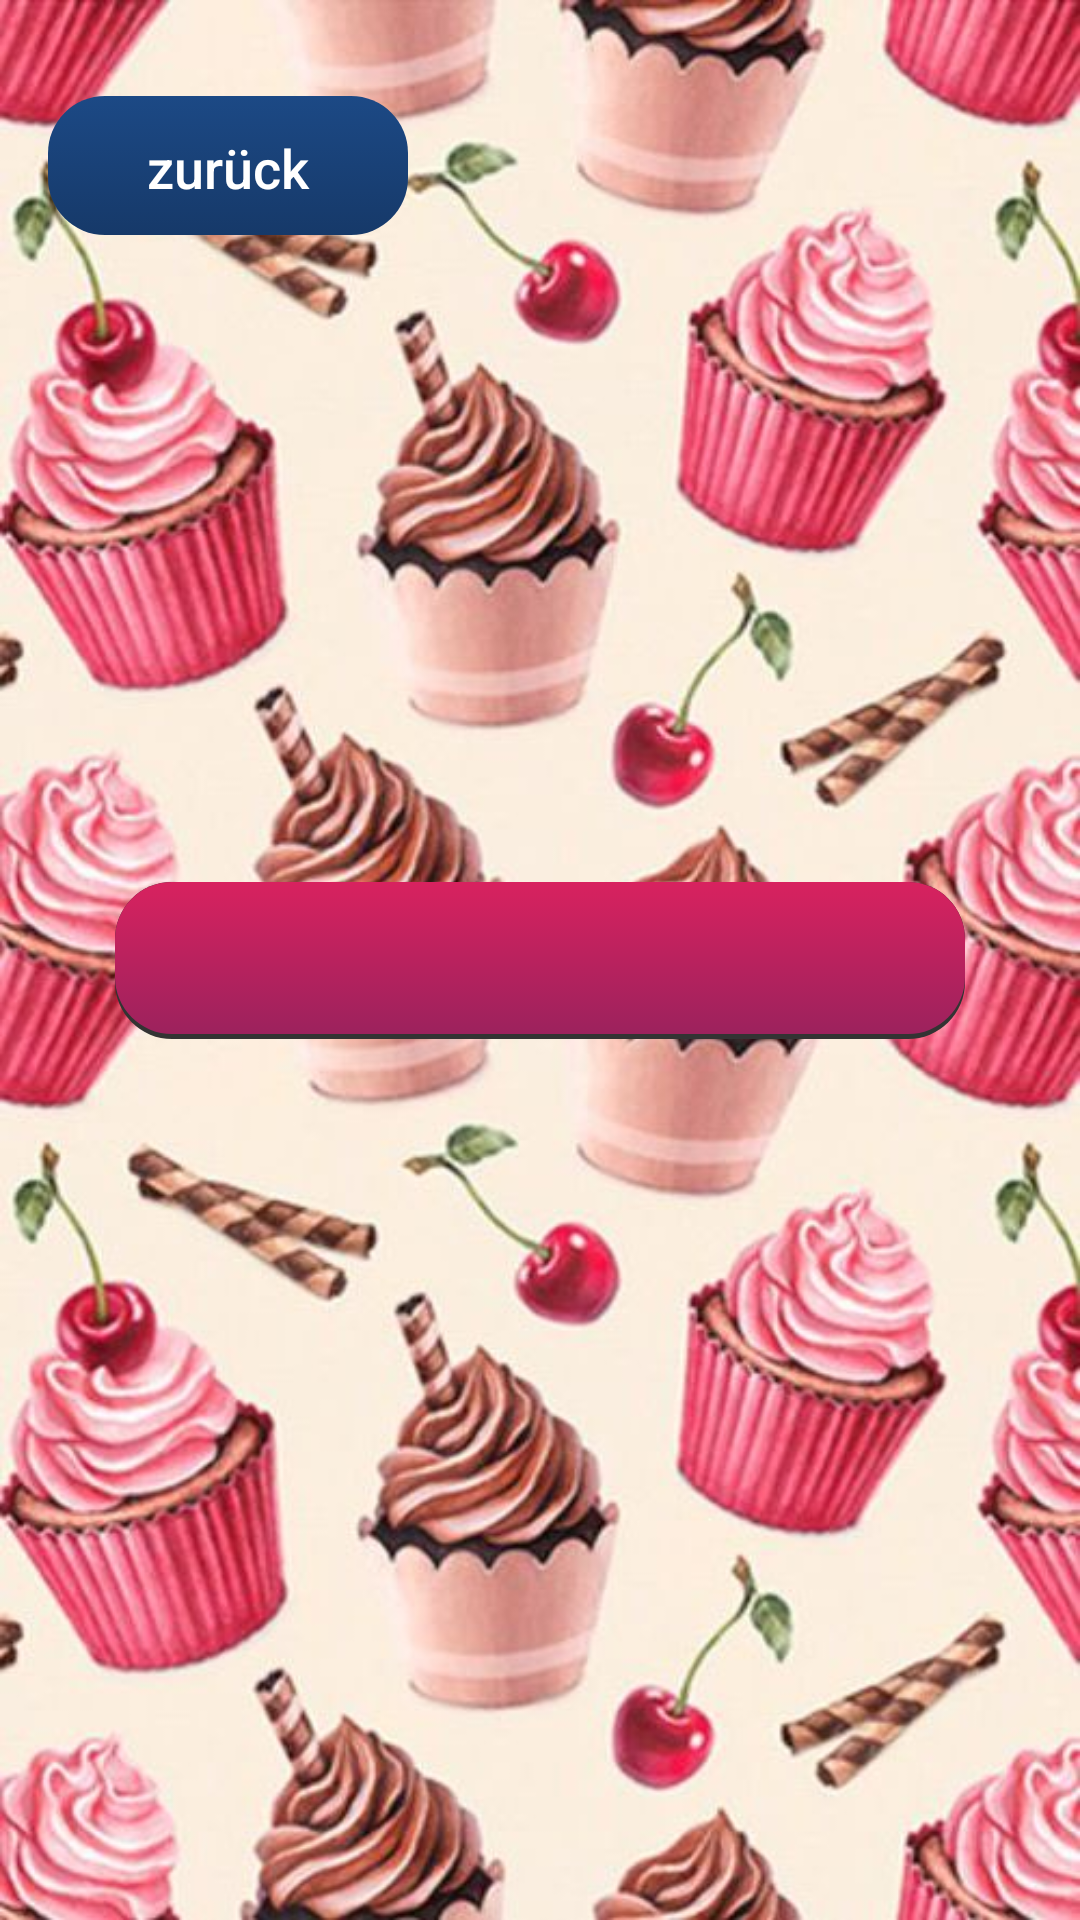

Layout XML and referenced resources for this Android screen:
<!-- AndroidManifest.xml: application theme AppTheme -->
<!-- res/layout/activity_ergebnis.xml -->
<?xml version="1.0" encoding="utf-8"?>
<androidx.constraintlayout.widget.ConstraintLayout xmlns:android="http://schemas.android.com/apk/res/android"
    xmlns:app="http://schemas.android.com/apk/res-auto"
    xmlns:tools="http://schemas.android.com/tools"
    android:id="@+id/textViewErgibi"
    android:layout_width="match_parent"
    android:layout_height="match_parent"
    android:background="@drawable/hintergrund"
    tools:context=".Ergebnis">

    <EditText
        android:id="@+id/editTextErgebnis"
        android:layout_width="wrap_content"
        android:layout_height="wrap_content"
        android:background="@drawable/corners_round"
        android:ems="10"
        android:gravity="start|top"
        android:inputType="textMultiLine"
        android:textSize="24sp"
        app:layout_constraintBottom_toBottomOf="parent"
        app:layout_constraintEnd_toEndOf="parent"
        app:layout_constraintStart_toStartOf="parent"
        app:layout_constraintTop_toTopOf="parent" />

    <Button
        android:id="@+id/buttonErgebnisN"
        android:layout_width="120dp"
        android:layout_height="wrap_content"
        android:layout_marginLeft="16dp"
        android:layout_marginTop="32dp"
        android:background="@drawable/button_selector"
        android:padding="5sp"
        android:text="zurück"
        android:textAllCaps="false"
        android:textColor="@color/white"
        android:textSize="18sp"
        app:layout_constraintStart_toStartOf="parent"
        app:layout_constraintTop_toTopOf="parent" />


</androidx.constraintlayout.widget.ConstraintLayout>
<!-- resources referenced by this layout -->
<resources>
  <!-- drawable button_selector: vector/xml drawable (drawable-v24, 2149 chars, omitted) -->
  <!-- drawable corners_round: vector/xml drawable (drawable-v24, 2145 chars, omitted) -->
  <!-- drawable hintergrund: jpg bitmap (drawable, 82122 bytes) -->
  <style name="AppTheme" parent="Theme.AppCompat.Light.DarkActionBar">
          
          <item name="colorPrimary">@color/colorPrimary</item>
          <item name="colorPrimaryDark">@color/colorPrimaryDark</item>
          <item name="colorAccent">@color/colorAccent</item>
      </style>
  <color name="colorPrimary">#008577</color>
  <color name="colorPrimaryDark">#00574B</color>
  <color name="colorAccent">#D81B60</color>
  <!-- not gathered from this repository: default colours our renderer supplied (Android Studio template values) -->
  <color name="white">#FFFFFFFF</color>
</resources>
